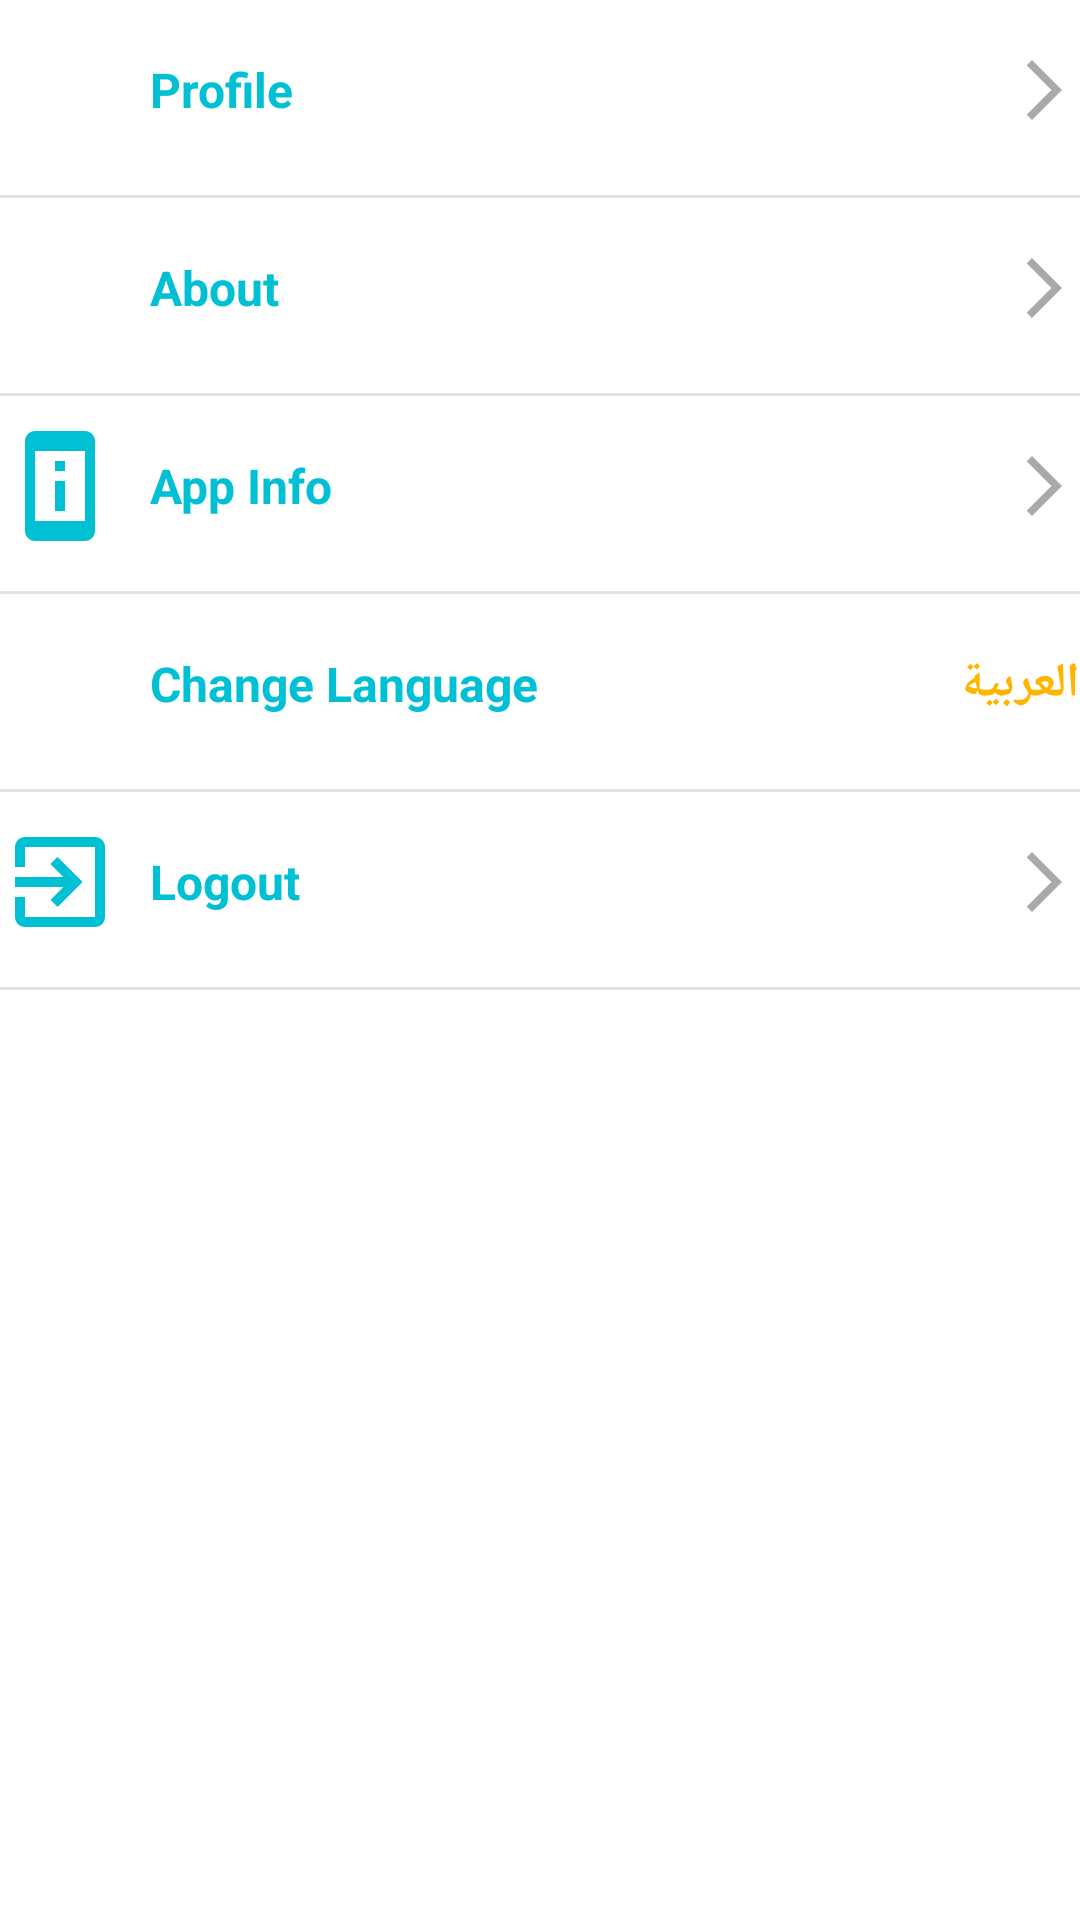

Android layout source for this screen:
<!-- AndroidManifest.xml: application theme AppTheme -->
<!-- res/layout/fragment_more.xml -->
<?xml version="1.0" encoding="utf-8"?>
<androidx.appcompat.widget.LinearLayoutCompat xmlns:android="http://schemas.android.com/apk/res/android"
    android:layout_width="match_parent"
    android:layout_height="wrap_content"
    android:layout_marginLeft="20dp"
    android:layout_marginTop="20dp"
    android:layout_marginRight="20dp"
    android:orientation="vertical">

    <androidx.appcompat.widget.LinearLayoutCompat
        android:id="@+id/container_profile"
        android:layout_width="match_parent"
        android:layout_height="wrap_content"
        android:paddingTop="10dp"
        android:paddingBottom="10dp">

        <ImageView
            android:layout_width="40dp"
            android:layout_height="40dp"
            android:src="@drawable/ic_name" />

        <TextView
            style="@style/MoreTextTitle"
            android:text="@string/str_more_profile" />

        <ImageView
            android:layout_width="wrap_content"
            android:layout_height="wrap_content"
            android:layout_gravity="center_vertical"
            android:src="@drawable/ic_arrow_forward" />
    </androidx.appcompat.widget.LinearLayoutCompat>

    <View style="@style/SeparateHorizontalView" />

    <androidx.appcompat.widget.LinearLayoutCompat
        android:id="@+id/container_about"
        android:layout_width="match_parent"
        android:layout_height="wrap_content"
        android:paddingTop="10dp"
        android:paddingBottom="10dp">

        <ImageView
            android:layout_width="40dp"
            android:layout_height="40dp"
            android:src="@drawable/ic_about" />

        <TextView
            style="@style/MoreTextTitle"
            android:text="@string/str_more_about" />

        <ImageView
            android:layout_width="wrap_content"
            android:layout_height="wrap_content"
            android:layout_gravity="center_vertical"
            android:src="@drawable/ic_arrow_forward" />
    </androidx.appcompat.widget.LinearLayoutCompat>

    <View style="@style/SeparateHorizontalView" />

    <androidx.appcompat.widget.LinearLayoutCompat
        android:id="@+id/container_app_info"
        android:layout_width="match_parent"
        android:layout_height="wrap_content"
        android:paddingTop="10dp"
        android:paddingBottom="10dp">

        <ImageView
            android:layout_width="40dp"
            android:layout_height="40dp"
            android:src="@drawable/ic_app_info" />

        <TextView
            style="@style/MoreTextTitle"
            android:text="@string/str_more_app_info" />

        <ImageView
            android:layout_width="wrap_content"
            android:layout_height="wrap_content"
            android:layout_gravity="center_vertical"
            android:src="@drawable/ic_arrow_forward" />
    </androidx.appcompat.widget.LinearLayoutCompat>

    <View style="@style/SeparateHorizontalView" />

    <androidx.appcompat.widget.LinearLayoutCompat
        android:id="@+id/container_language"
        android:layout_width="match_parent"
        android:layout_height="wrap_content"
        android:paddingTop="10dp"
        android:paddingBottom="10dp">

        <ImageView
            android:layout_width="40dp"
            android:layout_height="40dp"
            android:src="@drawable/ic_language" />

        <TextView
            style="@style/MoreTextTitle"
            android:text="@string/str_more_change_language" />

        <TextView
            android:id="@+id/language"
            style="@style/MoreTextTitle"
            android:layout_width="wrap_content"
            android:layout_weight="0"
            android:text="@string/str_more_language"
            android:textColor="@color/orange" />
    </androidx.appcompat.widget.LinearLayoutCompat>

    <View style="@style/SeparateHorizontalView" />

    <androidx.appcompat.widget.LinearLayoutCompat
        android:id="@+id/container_logout"
        android:layout_width="match_parent"
        android:layout_height="wrap_content"
        android:paddingTop="10dp"
        android:paddingBottom="10dp">

        <ImageView
            android:layout_width="40dp"
            android:layout_height="40dp"
            android:src="@drawable/ic_logout" />

        <TextView
            style="@style/MoreTextTitle"
            android:text="@string/str_more_logout" />

        <ImageView
            android:layout_width="wrap_content"
            android:layout_height="wrap_content"
            android:layout_gravity="center_vertical"
            android:src="@drawable/ic_arrow_forward" />
    </androidx.appcompat.widget.LinearLayoutCompat>

    <View style="@style/SeparateHorizontalView" />

</androidx.appcompat.widget.LinearLayoutCompat>
<!-- resources referenced by this layout -->
<resources>
  <color name="orange">#FFB400</color>
  <!-- drawable ic_app_info (drawable) -->
  <vector xmlns:android="http://schemas.android.com/apk/res/android"
      android:width="24dp"
      android:height="24dp"
      android:viewportWidth="24"
      android:viewportHeight="24">
      <path
          android:fillColor="@color/colorPrimary"
          android:pathData="M13,7h-2v2h2L13,7zM13,11h-2v6h2v-6zM17,1.01L7,1c-1.1,0 -2,0.9 -2,2v18c0,1.1 0.9,2 2,2h10c1.1,0 2,-0.9 2,-2L19,3c0,-1.1 -0.9,-1.99 -2,-1.99zM17,19L7,19L7,5h10v14z" />
  </vector>
  <!-- drawable ic_arrow_forward (drawable) -->
  <vector xmlns:android="http://schemas.android.com/apk/res/android"
      android:width="24dp"
      android:height="24dp"
      android:autoMirrored="true"
      android:viewportWidth="24"
      android:viewportHeight="24">
      <path
          android:fillColor="@color/gray_dark"
          android:pathData="M6.23,20.23l1.77,1.77l10,-10l-10,-10l-1.77,1.77l8.23,8.23z" />
  </vector>
  <!-- drawable ic_logout (drawable) -->
  <vector xmlns:android="http://schemas.android.com/apk/res/android"
      android:width="24dp"
      android:height="24dp"
      android:autoMirrored="true"
      android:viewportWidth="24"
      android:viewportHeight="24">
      <path
          android:fillColor="@color/colorPrimary"
          android:pathData="M10.09,15.59L11.5,17l5,-5 -5,-5 -1.41,1.41L12.67,11H3v2h9.67l-2.58,2.59zM19,3H5c-1.11,0 -2,0.9 -2,2v4h2V5h14v14H5v-4H3v4c0,1.1 0.89,2 2,2h14c1.1,0 2,-0.9 2,-2V5c0,-1.1 -0.9,-2 -2,-2z" />
  </vector>
  <string name="str_more_about">About</string>
  <string name="str_more_app_info">App Info</string>
  <string name="str_more_change_language">Change Language</string>
  <string name="str_more_language">العربية</string>
  <string name="str_more_logout">Logout</string>
  <string name="str_more_profile">Profile</string>
  <style name="MoreTextTitle">
          <item name="android:layout_width">0dp</item>
          <item name="android:layout_weight">1</item>
          <item name="android:layout_height">wrap_content</item>
          <item name="android:layout_gravity">center_vertical</item>
          <item name="android:layout_marginStart">10dp</item>
          <item name="android:textColor">@color/colorPrimary</item>
          <item name="android:textSize">16sp</item>
          <item name="android:textStyle">bold</item>
          <item name="android:gravity">start</item>
      </style>
  <style name="SeparateHorizontalView">
          <item name="android:layout_width">match_parent</item>
          <item name="android:layout_height">1dp</item>
          <item name="android:background">@color/border_color</item>
          <item name="android:layout_marginTop">5dp</item>
      </style>
  <style name="AppTheme" parent="Theme.MaterialComponents.DayNight.DarkActionBar">
          
          <item name="colorPrimary">@color/colorPrimary</item>
          <item name="colorPrimaryVariant">@color/colorPrimaryVariant</item>
          <item name="colorOnPrimary">@color/colorOnPrimary</item>
          
          <item name="colorSecondary">@color/colorSecondary</item>
          <item name="colorSecondaryVariant">@color/colorSecondaryVariant</item>
          <item name="colorOnSecondary">@color/colorOnSecondary</item>
          
          <item name="android:statusBarColor">?attr/colorPrimaryVariant</item>
          
      </style>
  <color name="colorPrimary">#02C0D4</color>
  <color name="gray_dark">#FFa9a9a9</color>
  <color name="border_color">#e2e2e2</color>
  <color name="colorPrimaryVariant">#4CBBCB</color>
  <color name="colorOnPrimary">@color/white</color>
  <color name="colorSecondary">#FFB400</color>
  <color name="colorSecondaryVariant">@color/teal_700</color>
  <color name="colorOnSecondary">@color/black</color>
  <color name="white">#FFFFFFFF</color>
  <color name="teal_700">#FF018786</color>
  <color name="black">#FF000000</color>
</resources>
